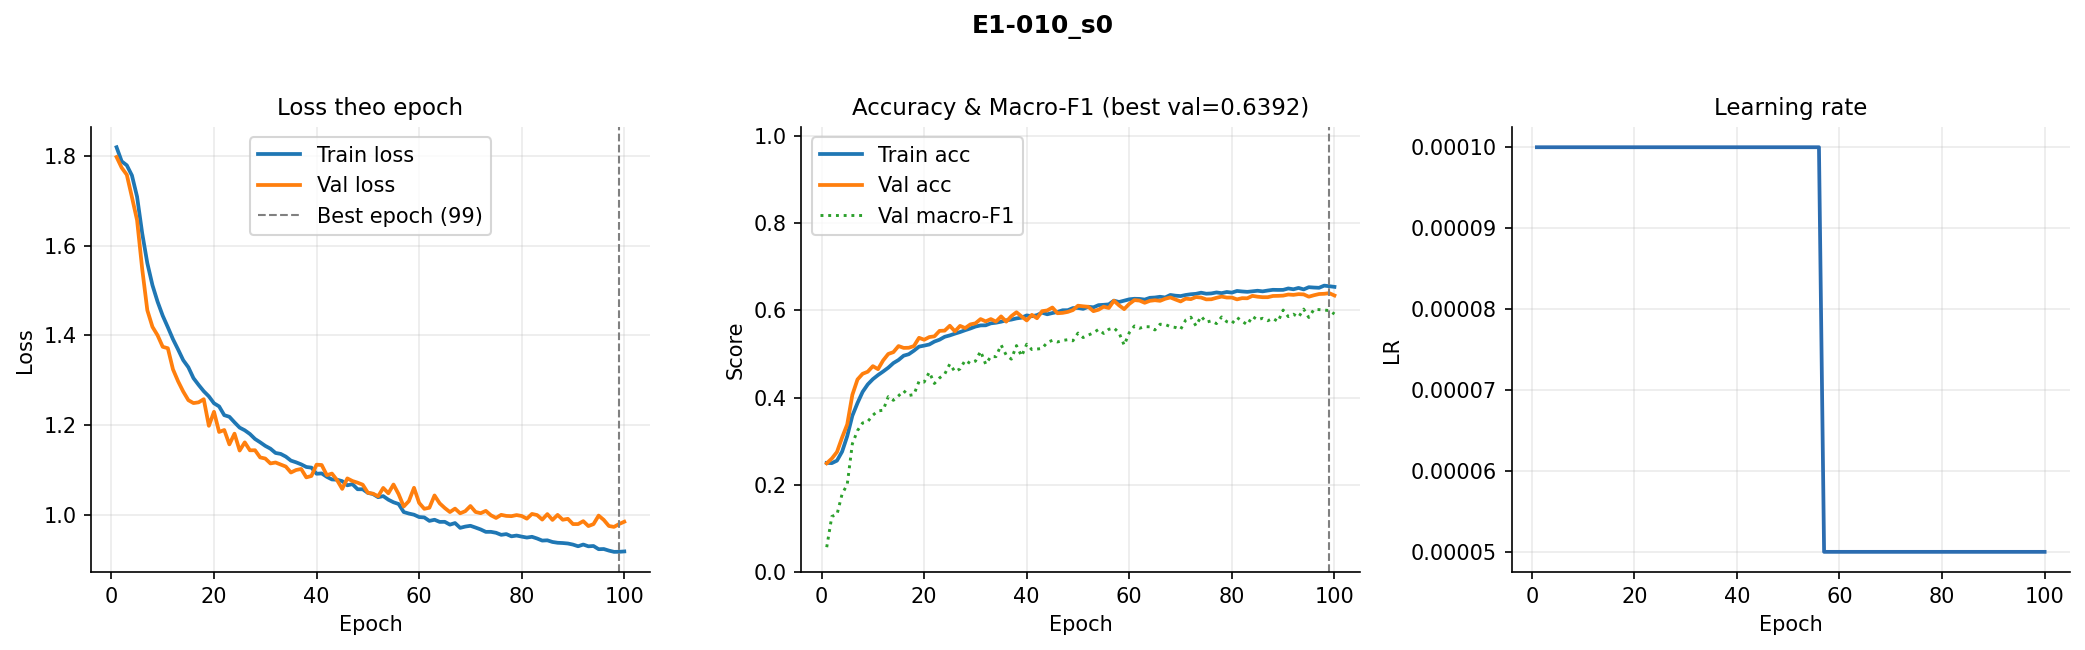

The data file committed next to this chart (first rows):
epoch, train_loss, val_loss, train_acc, val_acc, val_macro_f1, lr
1, 1.82, 1.798, 0.2503, 0.2494, 0.05703, 0.0001
2, 1.788, 1.774, 0.2497, 0.2602, 0.1276, 0.0001
3, 1.779, 1.758, 0.2554, 0.2753, 0.1319, 0.0001
4, 1.757, 1.708, 0.2761, 0.3084, 0.179, 0.0001
5, 1.709, 1.657, 0.3116, 0.3385, 0.2008, 0.0001
6, 1.628, 1.548, 0.3583, 0.4062, 0.294, 0.0001
7, 1.561, 1.456, 0.3874, 0.4413, 0.3242, 0.0001
8, 1.512, 1.419, 0.413, 0.4544, 0.3418, 0.0001
9, 1.475, 1.4, 0.4301, 0.4592, 0.3449, 0.0001
10, 1.444, 1.375, 0.4422, 0.472, 0.3597, 0.0001
11, 1.418, 1.371, 0.4515, 0.465, 0.3694, 0.0001
12, 1.392, 1.324, 0.4597, 0.4851, 0.3708, 0.0001
13, 1.369, 1.298, 0.4684, 0.4999, 0.402, 0.0001
14, 1.345, 1.275, 0.479, 0.504, 0.3937, 0.0001
15, 1.329, 1.256, 0.4861, 0.518, 0.4039, 0.0001
16, 1.305, 1.249, 0.4959, 0.5138, 0.4155, 0.0001
17, 1.29, 1.251, 0.4993, 0.5141, 0.4047, 0.0001
18, 1.275, 1.258, 0.5074, 0.518, 0.4068, 0.0001
19, 1.264, 1.198, 0.5167, 0.5369, 0.4371, 0.0001
20, 1.249, 1.23, 0.519, 0.5325, 0.4355, 0.0001
21, 1.242, 1.185, 0.5216, 0.5386, 0.4581, 0.0001
22, 1.222, 1.189, 0.5283, 0.5403, 0.4322, 0.0001
23, 1.218, 1.157, 0.5326, 0.5528, 0.445, 0.0001
24, 1.206, 1.181, 0.5392, 0.5534, 0.4536, 0.0001
25, 1.194, 1.143, 0.5424, 0.5645, 0.4768, 0.0001
26, 1.188, 1.161, 0.5464, 0.5517, 0.4593, 0.0001
27, 1.18, 1.144, 0.5501, 0.5642, 0.4657, 0.0001
28, 1.169, 1.144, 0.5544, 0.5592, 0.4854, 0.0001
29, 1.162, 1.128, 0.5582, 0.5676, 0.4779, 0.0001
30, 1.154, 1.125, 0.5627, 0.5701, 0.4834, 0.0001
31, 1.147, 1.114, 0.5653, 0.5798, 0.5062, 0.0001
32, 1.138, 1.117, 0.5656, 0.5745, 0.4763, 0.0001
33, 1.136, 1.112, 0.5701, 0.5798, 0.4941, 0.0001
34, 1.13, 1.107, 0.5715, 0.574, 0.4936, 0.0001
35, 1.121, 1.094, 0.5738, 0.586, 0.5206, 0.0001
36, 1.117, 1.1, 0.5769, 0.574, 0.4972, 0.0001
37, 1.112, 1.102, 0.5786, 0.5865, 0.488, 0.0001
38, 1.107, 1.083, 0.5814, 0.5954, 0.5191, 0.0001
39, 1.105, 1.086, 0.583, 0.5857, 0.4949, 0.0001
40, 1.091, 1.112, 0.5882, 0.5768, 0.5222, 0.0001
41, 1.092, 1.111, 0.5863, 0.5896, 0.51, 0.0001
42, 1.085, 1.088, 0.5888, 0.5818, 0.5111, 0.0001
43, 1.079, 1.092, 0.5944, 0.5979, 0.5125, 0.0001
44, 1.078, 1.077, 0.5908, 0.5996, 0.5263, 0.0001
45, 1.075, 1.058, 0.5937, 0.6063, 0.5311, 0.0001
46, 1.066, 1.081, 0.5962, 0.5932, 0.5274, 0.0001
47, 1.068, 1.075, 0.6, 0.594, 0.5309, 0.0001
48, 1.057, 1.072, 0.6001, 0.5963, 0.5326, 0.0001
49, 1.057, 1.067, 0.605, 0.6004, 0.53, 0.0001
50, 1.049, 1.049, 0.6053, 0.6105, 0.5477, 0.0001
51, 1.046, 1.047, 0.6033, 0.6091, 0.5375, 0.0001
52, 1.039, 1.041, 0.608, 0.608, 0.543, 0.0001
53, 1.042, 1.06, 0.6067, 0.5979, 0.5483, 0.0001
54, 1.034, 1.048, 0.6118, 0.6013, 0.5562, 0.0001
55, 1.028, 1.067, 0.6125, 0.6082, 0.5469, 0.0001
56, 1.024, 1.046, 0.6135, 0.6052, 0.5564, 0.0001
57, 1.006, 1.018, 0.622, 0.6219, 0.5595, 5e-05
58, 1.003, 1.03, 0.619, 0.6113, 0.5483, 5e-05
59, 1, 1.06, 0.622, 0.6027, 0.5201, 5e-05
60, 0.9948, 1.026, 0.6251, 0.6147, 0.5488, 5e-05
... 40 more rows
